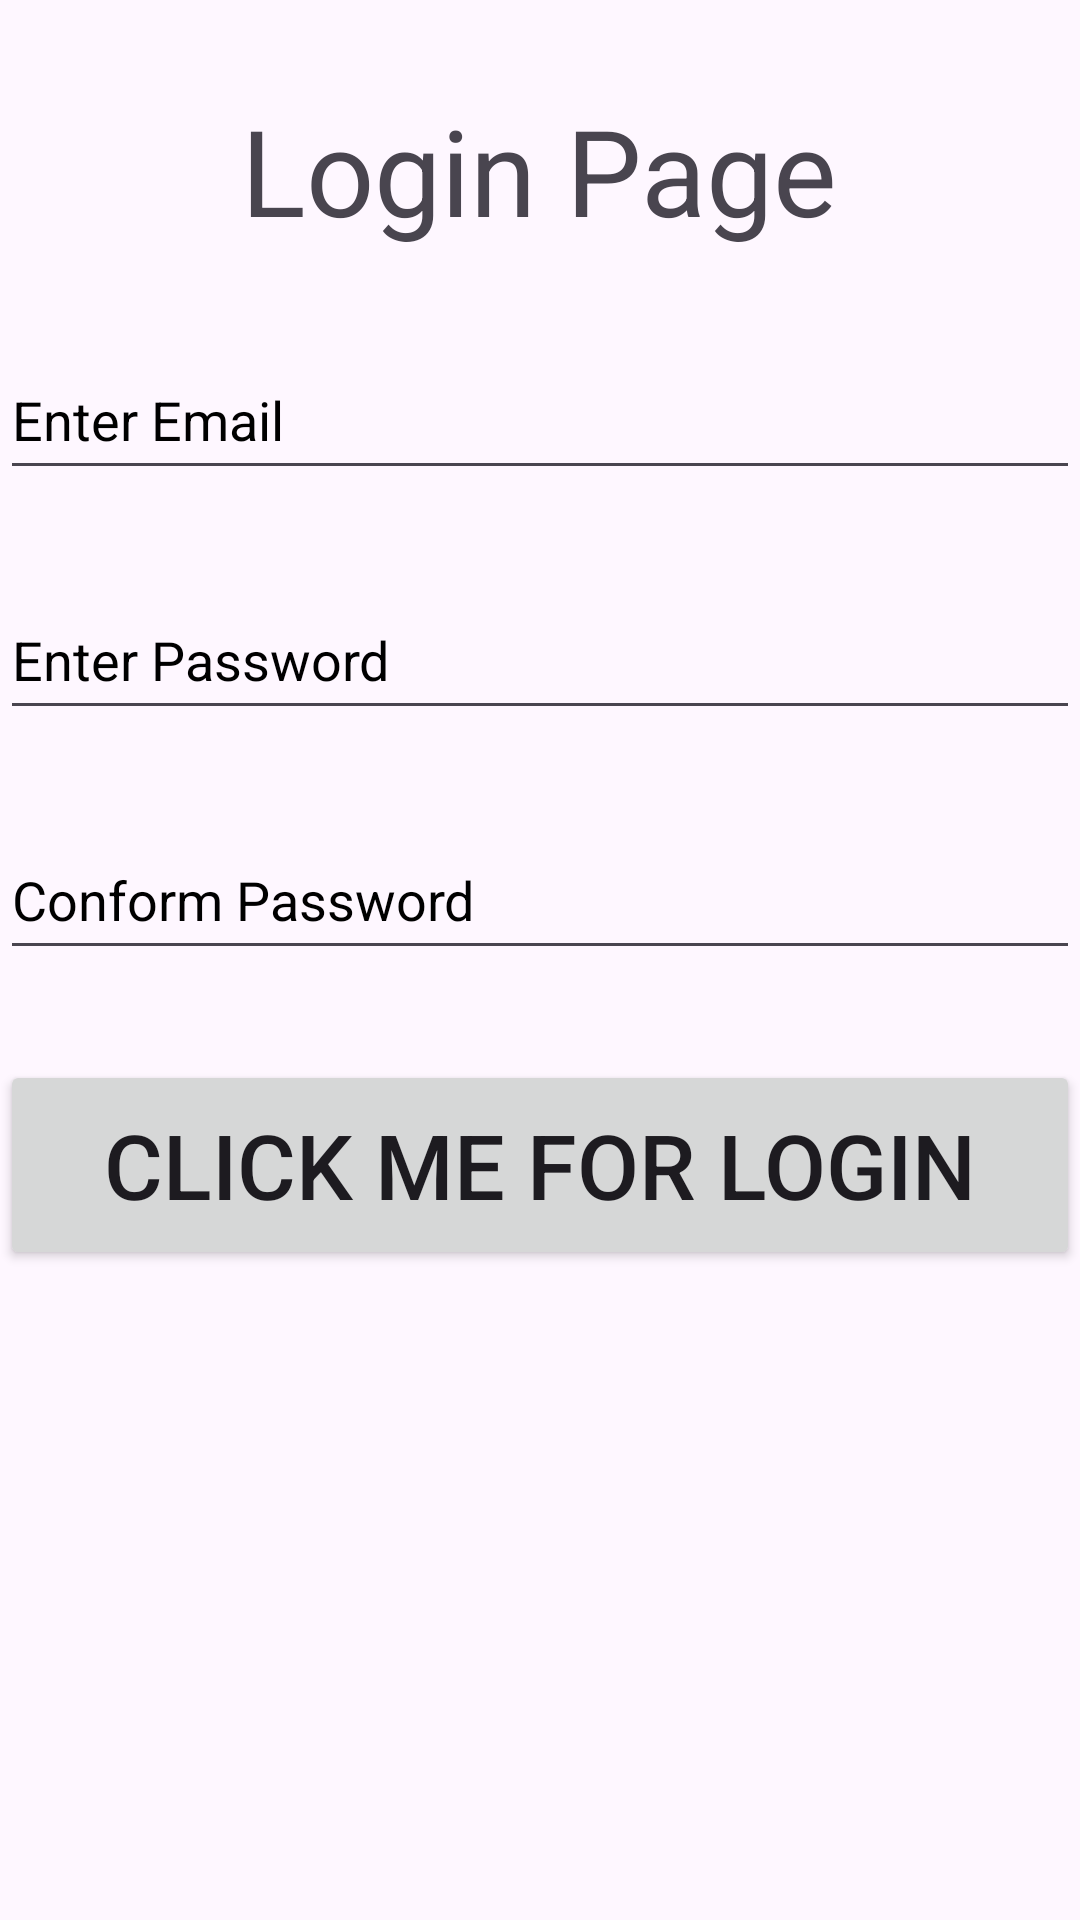

Write the Android layout XML for this screen, with the resource values it uses.
<!-- AndroidManifest.xml: application theme Theme.My_new_application -->
<!-- res/layout/activity_login_page.xml -->
<?xml version="1.0" encoding="utf-8"?>
<LinearLayout xmlns:android="http://schemas.android.com/apk/res/android"
    xmlns:app="http://schemas.android.com/apk/res-auto"
    xmlns:tools="http://schemas.android.com/tools"
    android:id="@+id/main"
    android:layout_width="match_parent"
    android:layout_height="match_parent"
    android:orientation="vertical"
    android:layout_marginTop="50dp"
    tools:context=".LoginPage">
    <TextView
        android:layout_width="wrap_content"
        android:layout_height="wrap_content"
        android:layout_marginTop="30dp"
        android:textSize="40sp"
        android:layout_gravity="center"
        android:text="Login Page"/>
    <EditText
        android:id="@+id/txt_email"

        android:layout_width="match_parent"
        android:layout_height="50sp"
        android:layout_marginTop="30dp"
        android:inputType="text"
        android:textColorHint="@color/black"
        android:hint="Enter Email"/>
    <EditText
        android:id="@+id/txt_password"

        android:layout_width="match_parent"
        android:layout_height="50sp"
        android:layout_marginTop="30dp"
        android:inputType="numberPassword"
        android:textColorHint="@color/black"
        android:hint="Enter Password"/>
    <EditText
        android:id="@+id/txt_Cpassword"

        android:layout_width="match_parent"
        android:layout_height="50sp"
        android:layout_marginTop="30dp"
        android:inputType="numberPassword"
        android:textColorHint="@color/black"
        android:hint="Conform Password"/>
    <Button
        android:id="@+id/btn3"
        android:layout_width="match_parent"
        android:layout_height="70sp"
        android:textSize="30sp"
        android:layout_marginTop="30dp"
        android:text="Click me for Login"/>

</LinearLayout>
<!-- resources referenced by this layout -->
<resources>
  <style name="Theme.My_new_application" parent="Base.Theme.My_new_application" />
  <style name="Base.Theme.My_new_application" parent="Theme.Material3.DayNight.NoActionBar">
          
          
      </style>
  <!-- not gathered from this repository: default colours our renderer supplied (Android Studio template values) -->
  <color name="black">#FF000000</color>
</resources>
